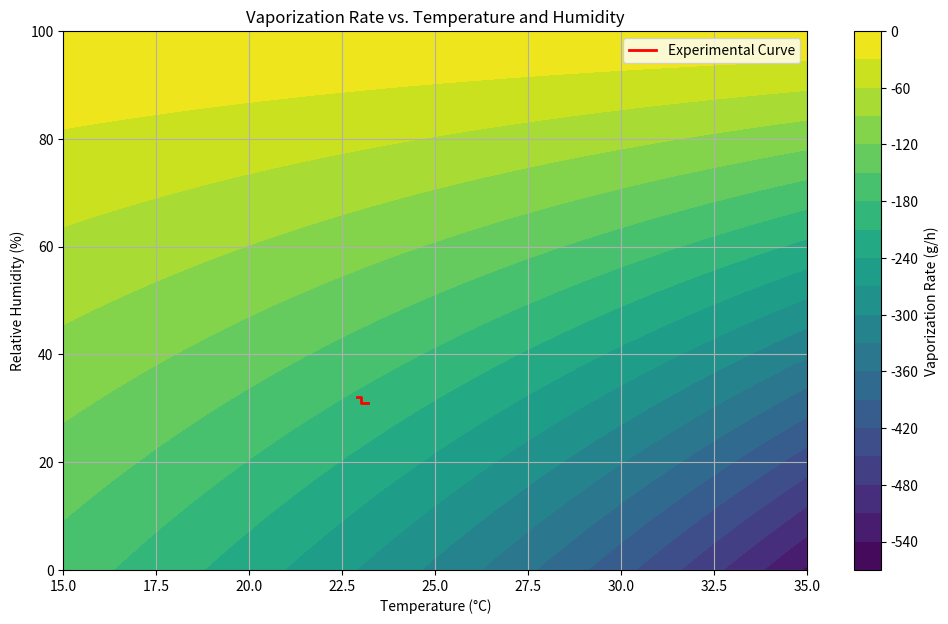

Source code (Python):
import numpy as np
import matplotlib.pyplot as plt

# Saturation vapor pressure function (Clausius-Clapeyron approximation)
def saturation_vapor_pressure(T):
    """Calculates saturation vapor pressure in kPa given temperature in Celsius."""
    return 0.611 * np.exp((17.27 * T) / (T + 237.3))  # kPa

# Vaporization rate function
def vaporization_rate_g_per_h(T, RH, k):
    """Calculates the vaporization rate based on temperature and relative humidity in g/h."""
    P_sat = saturation_vapor_pressure(T)  # Saturation vapor pressure (kPa)
    P_air = RH * P_sat  # Partial pressure of water vapor in air
    rate = k * A * (P_sat - P_air)  # Rate proportional to pressure difference
    return rate * 3600  # Convert from g/s to g/h

# Calibration function
def calibrate_k():
    """Calibrate the mass transfer coefficient based on observed data."""
    P_sat = saturation_vapor_pressure(avg_temperature)  # Saturation vapor pressure (kPa)
    P_air = avg_humidity * P_sat  # Partial pressure of water vapor in air
    observed_rate_avg = np.mean(observed_vaporization_rates)  # g/h
    # Rearrange to solve for k
    return observed_rate_avg / (A * (P_sat - P_air) * 3600)

if __name__ == "__main__":
    # Experimental data
    experimental_data = {
        "time": [0, 10, 20, 30, 40, 50, 60],  # minutes
        "weight": [4834, 4798, 4768, 4740, 4710, 4677, 4648],  # g
        "humidity": [31, 31, 31, 32, 32, 32, 33],  # %
        "temperature": [23.2, 23.1, 23.0, 23.0, 23.0, 22.9, 22.9],  # °C
    }

    # Calculate observed vaporization rate in g/h
    time_intervals = np.diff(experimental_data["time"])  # Time intervals (minutes)
    weight_loss = np.diff(experimental_data["weight"])  # Weight loss (g)
    observed_vaporization_rates = (weight_loss / time_intervals) * 60  # Convert to g/h

    # Average conditions from experimental data
    avg_temperature = np.mean(experimental_data["temperature"])
    avg_humidity = np.mean([h / 100 for h in experimental_data["humidity"]])  # Convert % to fraction

    # Recalibrate constant
    A = 1.0  # Surface area of water (arbitrary units)
    k = calibrate_k()  # Calibrate k based on observed data

    # Define ranges for temperature and humidity
    temperature_range = np.linspace(15, 35, 200)  # Temperature range (°C) with finer intervals
    humidity_range = np.linspace(0, 1, 200)  # Relative humidity range (fraction) with finer intervals

    # Create a grid of temperature and humidity
    T, RH = np.meshgrid(temperature_range, humidity_range)

    # Calculate vaporization rates for each combination of temperature and humidity
    vaporization_rates = vaporization_rate_g_per_h(T, RH, k)

    # Convert humidity to percentage for better readability
    RH_percentage = RH * 100

    # Experimental data for overlay
    adjusted_temperatures = experimental_data["temperature"][:-1]  # Exclude the last temperature
    adjusted_humidities = experimental_data["humidity"][:-1]  # Exclude the last humidity
    observed_curve = np.array(observed_vaporization_rates)  # Observed vaporization rates

    # Plot the contour plot
    plt.figure(figsize=(12, 7))
    contour = plt.contourf(T, RH_percentage, vaporization_rates, levels=20, cmap='viridis')
    cbar = plt.colorbar(contour)
    cbar.set_label('Vaporization Rate (g/h)')

    # Overlay the experimental curve in red
    plt.plot(adjusted_temperatures, adjusted_humidities, color='red', linewidth=2, label='Experimental Curve')

    # Add labels, legend, and title
    plt.xlabel('Temperature (°C)')
    plt.ylabel('Relative Humidity (%)')
    plt.title('Vaporization Rate vs. Temperature and Humidity')
    plt.legend()
    plt.grid(True)
    plt.show()
